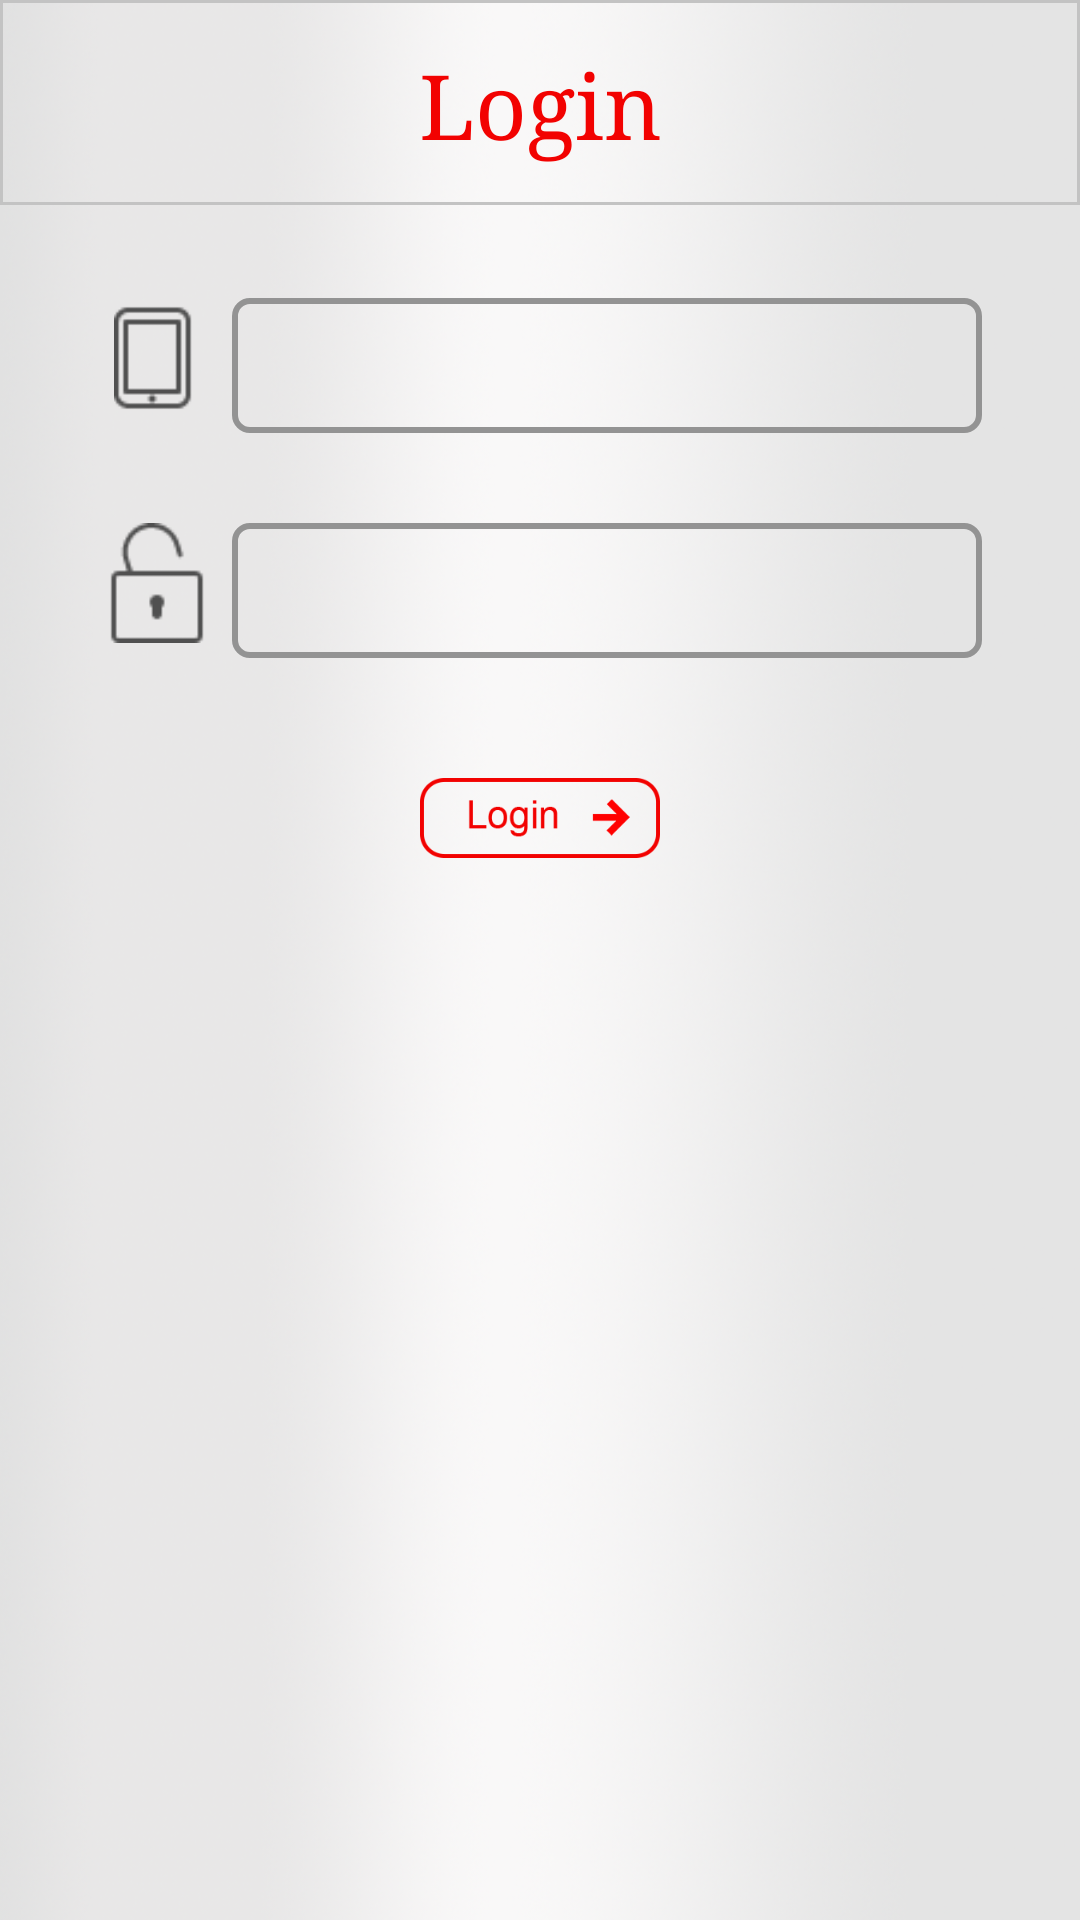

This screen was rendered from an Android layout file. Write that file and the resources it references.
<!-- AndroidManifest.xml: activity theme Theme.AppCompat.NoActionBar -->
<!-- res/layout/activity_sign_in.xml -->
<LinearLayout xmlns:android="http://schemas.android.com/apk/res/android"
    xmlns:tools="http://schemas.android.com/tools"
    style="@style/FullScreen"  android:orientation="vertical"
    tools:context="com.lisahomesolutions.encash.SignInActivity">
    <TextView android:text="@string/login_title" android:layout_width="match_parent"
        android:layout_height="wrap_content" android:gravity="center" android:layout_gravity="center"
        style="@style/NormalText" android:textSize="30sp" android:textColor="#F20201"
        android:padding="15dp" android:background="@drawable/lineseperator"  />

        <RelativeLayout  xmlns:android="http://schemas.android.com/apk/res/android" style="@style/Container.LoginInputControl"
            android:layout_gravity="center">
            <ImageView style="@style/LeftInputControlImage" android:src="@drawable/mobile"  />
            <EditText style="@style/NormalText.InputControl" android:id="@+id/txtUserName"
                android:inputType="textPassword" />
        </RelativeLayout>
        <RelativeLayout  xmlns:android="http://schemas.android.com/apk/res/android" style="@style/Container.LoginInputControl"
            android:layout_gravity="center">
            <ImageView style="@style/LeftInputControlImage" android:src="@drawable/unlock"  />
            <EditText style="@style/NormalText.InputControl" android:id="@+id/txtPassword"
                android:inputType="textPassword" />
        </RelativeLayout>

        <ImageButton
            android:layout_width="260px" android:layout_height="80px"
            android:layout_gravity="center" android:id="@+id/ibtnLogin"
            android:layout_marginTop="40dp" android:scaleType="centerInside"
            android:adjustViewBounds="true" android:background="#00000000"
            android:src="@drawable/login_button" />
</LinearLayout>
<!-- resources referenced by this layout -->
<resources>
  <!-- drawable lineseperator (drawable) -->
  <?xml version="1.0" encoding="utf-8"?>
  <layer-list xmlns:android="http://schemas.android.com/apk/res/android" >
        <item android:bottom="1dp">
          <shape
              android:shape="rectangle">
              <stroke android:width="1dp" android:color="#C3C3C3" />
              <solid android:color="#00000000" />
          </shape>
      </item>
  </layer-list>
  <!-- drawable login_button: png bitmap (drawable, 4030 bytes) -->
  <!-- drawable mobile: png bitmap (drawable, 3116 bytes) -->
  <!-- drawable unlock: png bitmap (drawable, 737 bytes) -->
  <string name="login_title">Login</string>
  <style name="Container.LoginInputControl">
          <item name="android:layout_marginTop">30dp</item>
      </style>
  <style name="FullScreen">
          <item name="android:layout_width">match_parent</item>
          <item name="android:layout_height">match_parent</item>
          <item name="android:background">@drawable/backgroundgradient</item>
      </style>
  <style name="LeftInputControlImage">
          <item name="android:layout_width">40dp</item>
          <item name="android:layout_height">40dp</item>
          <item name="android:scaleType">fitCenter</item>
      </style>
  <style name="NormalText">
          <item name="android:typeface">serif</item>
          <item name="android:textColor">#4e4545</item>
      </style>
  <style name="NormalText.InputControl">
          <item name="android:textSize">18sp</item>
          <item name="android:color">#505050</item>
          <item name="android:layout_width">250dp</item>
          <item name="android:layout_height">45dp</item>
          <item name="android:layout_marginLeft">45dp</item>
          <item name="android:background">@drawable/roundedgerectangle</item>
      </style>
  <!-- drawable backgroundgradient: png bitmap (drawable, 424551 bytes) -->
  <!-- drawable roundedgerectangle (drawable) -->
  <?xml version="1.0" encoding="utf-8"?>
  <shape xmlns:android="http://schemas.android.com/apk/res/android" android:shape="rectangle">
      <stroke android:width="2dp" android:color="#939393" />
      <corners android:radius="5dp" />
      <padding android:bottom="8dp" android:top="8dp" android:left="10dp" android:right="10dp" ></padding>
  </shape>
</resources>
